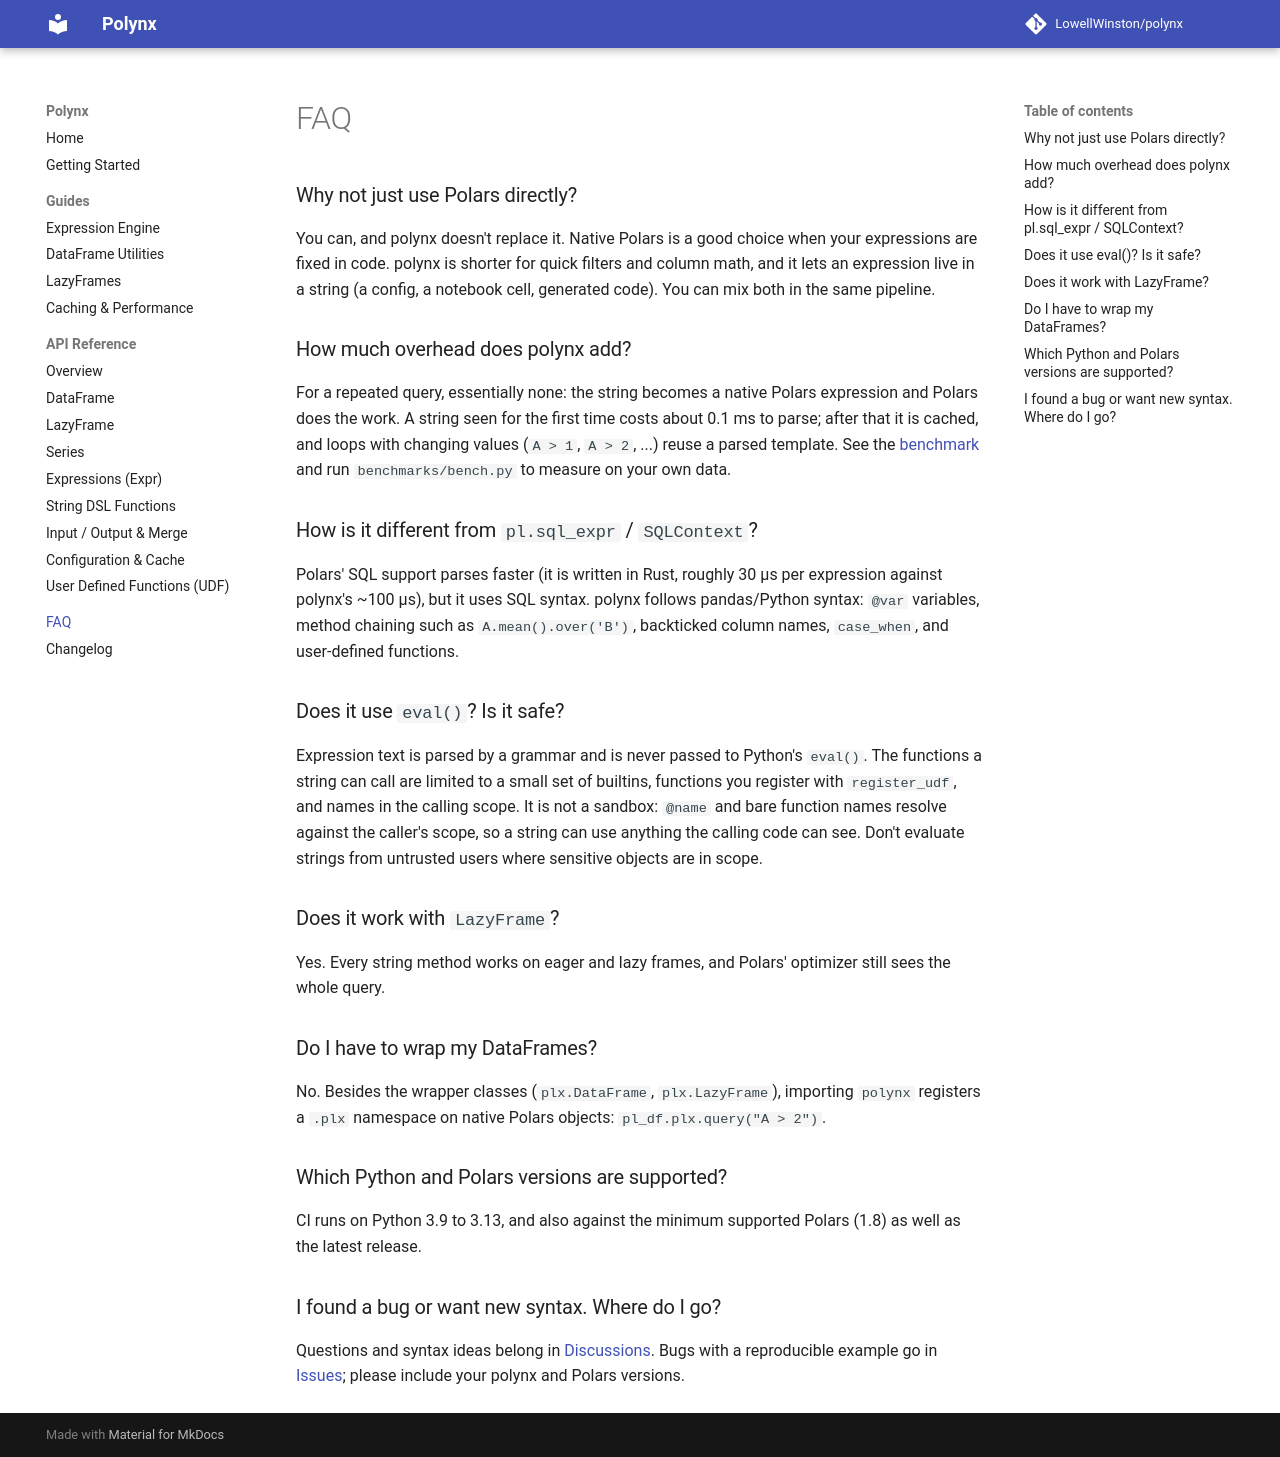

repository: LowellWinston/polynx · page: faq/index.html · generator: mkdocs

# FAQ

### Why not just use Polars directly?

You can, and polynx doesn't replace it. Native Polars is a good choice when your expressions are fixed in code. polynx is shorter for quick filters and column math, and it lets an expression live in a string (a config, a notebook cell, generated code). You can mix both in the same pipeline.

### How much overhead does polynx add?

For a repeated query, essentially none: the string becomes a native Polars expression and Polars does the work. A string seen for the first time costs about 0.1 ms to parse; after that it is cached, and loops with changing values (`A > 1`, `A > 2`, ...) reuse a parsed template. See the [benchmark](https://github.com/LowellWinston/polynx#performance--coming-from-pandas) and run `benchmarks/bench.py` to measure on your own data.

### How is it different from `pl.sql_expr` / `SQLContext`?

Polars' SQL support parses faster (it is written in Rust, roughly 30 µs per expression against polynx's ~100 µs), but it uses SQL syntax. polynx follows pandas/Python syntax: `@var` variables, method chaining such as `A.mean().over('B')`, backticked column names, `case_when`, and user-defined functions.

### Does it use `eval()`? Is it safe?

Expression text is parsed by a grammar and is never passed to Python's `eval()`. The functions a string can call are limited to a small set of builtins, functions you register with `register_udf`, and names in the calling scope. It is not a sandbox: `@name` and bare function names resolve against the caller's scope, so a string can use anything the calling code can see. Don't evaluate strings from untrusted users where sensitive objects are in scope.

### Does it work with `LazyFrame`?

Yes. Every string method works on eager and lazy frames, and Polars' optimizer still sees the whole query.

### Do I have to wrap my DataFrames?

No. Besides the wrapper classes (`plx.DataFrame`, `plx.LazyFrame`), importing `polynx` registers a `.plx` namespace on native Polars objects: `pl_df.plx.query("A > 2")`.

### Which Python and Polars versions are supported?

CI runs on Python 3.9 to 3.13, and also against the minimum supported Polars (1.8) as well as the latest release.

### I found a bug or want new syntax. Where do I go?

Questions and syntax ideas belong in [Discussions](https://github.com/LowellWinston/polynx/discussions). Bugs with a reproducible example go in [Issues](https://github.com/LowellWinston/polynx/issues); please include your polynx and Polars versions.
